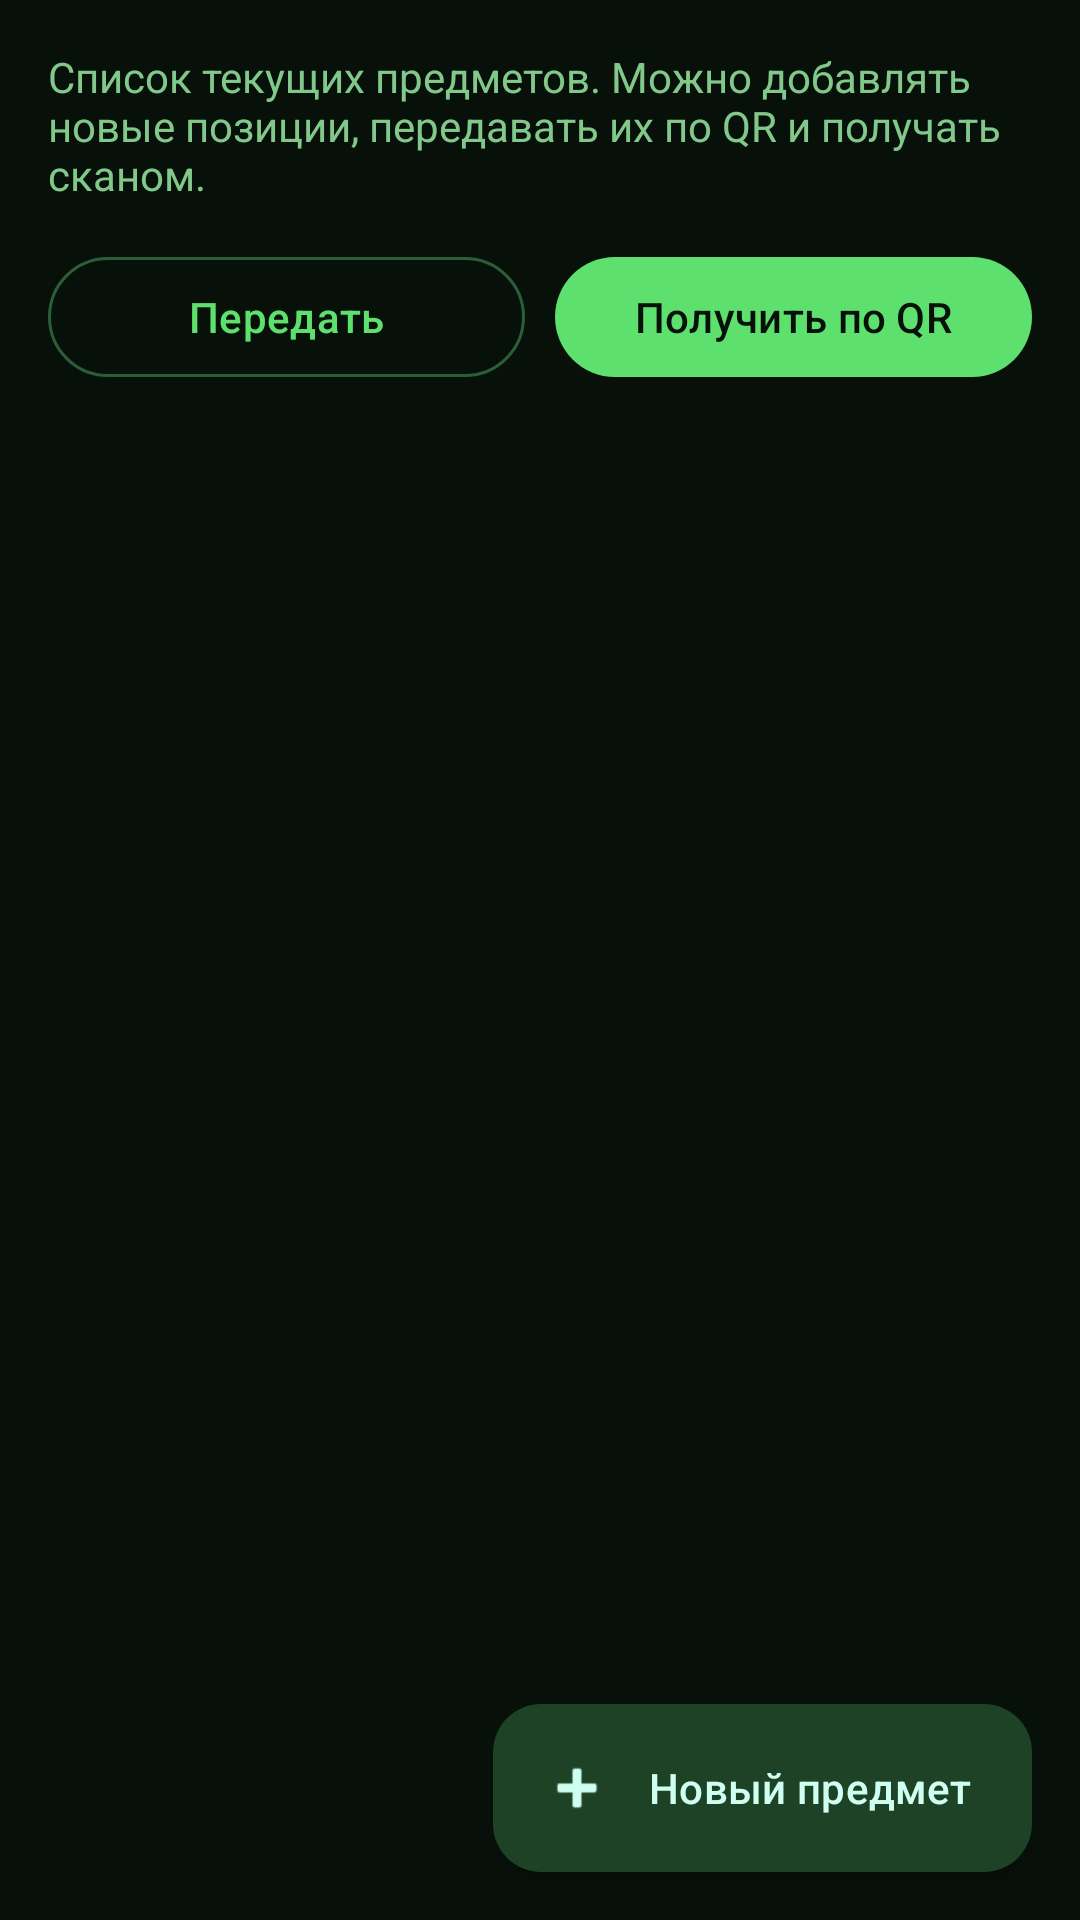

Here is an Android app screen rendered from its layout file. Give the layout XML and the strings, colors and styles it references.
<!-- AndroidManifest.xml: application theme Theme.JerichoStatus -->
<!-- res/layout/fragment_inventory.xml -->
<?xml version="1.0" encoding="utf-8"?>
<androidx.coordinatorlayout.widget.CoordinatorLayout xmlns:android="http://schemas.android.com/apk/res/android"
    xmlns:app="http://schemas.android.com/apk/res-auto"
    android:layout_width="match_parent"
    android:layout_height="match_parent">

    <LinearLayout
        android:id="@+id/inventory_home_content"
        android:layout_width="match_parent"
        android:layout_height="match_parent"
        android:orientation="vertical"
        android:padding="16dp">

        <TextView
            android:id="@+id/subtitle"
            android:layout_width="match_parent"
            android:layout_height="wrap_content"
            android:text="@string/inventory_subtitle"
            android:textColor="@color/clay_700"
            android:textSize="14sp" />

        <LinearLayout
            android:layout_width="match_parent"
            android:layout_height="wrap_content"
            android:layout_marginTop="14dp"
            android:orientation="horizontal">

            <com.google.android.material.button.MaterialButton
                android:id="@+id/open_transfer_screen"
                style="?attr/materialButtonOutlinedStyle"
                android:layout_width="0dp"
                android:layout_height="wrap_content"
                android:layout_weight="1"
                android:text="@string/button_open_transfer_screen" />

            <com.google.android.material.button.MaterialButton
                android:id="@+id/open_receive_screen"
                android:layout_width="0dp"
                android:layout_height="wrap_content"
                android:layout_marginStart="10dp"
                android:layout_weight="1"
                android:text="@string/button_open_receive_screen" />
        </LinearLayout>

        <TextView
            android:id="@+id/empty_view"
            android:layout_width="match_parent"
            android:layout_height="wrap_content"
            android:layout_marginTop="40dp"
            android:gravity="center"
            android:text="@string/empty_inventory"
            android:textColor="@color/clay_700"
            android:textSize="16sp"
            android:visibility="gone" />

        <androidx.recyclerview.widget.RecyclerView
            android:id="@+id/recycler_view"
            android:layout_width="match_parent"
            android:layout_height="0dp"
            android:layout_marginTop="12dp"
            android:layout_weight="1"
            android:clipToPadding="false"
            android:paddingBottom="96dp" />
    </LinearLayout>

    <FrameLayout
        android:id="@+id/inventory_child_container"
        android:layout_width="match_parent"
        android:layout_height="match_parent"
        android:visibility="gone" />

    <com.google.android.material.floatingactionbutton.ExtendedFloatingActionButton
        android:id="@+id/add_inventory_item"
        android:layout_width="wrap_content"
        android:layout_height="wrap_content"
        android:layout_gravity="bottom|end"
        android:layout_margin="16dp"
        android:contentDescription="@string/content_description_add_item"
        android:text="@string/button_add_item"
        app:icon="@android:drawable/ic_input_add" />

</androidx.coordinatorlayout.widget.CoordinatorLayout>
<!-- resources referenced by this layout -->
<resources>
  <color name="clay_700">#82C88A</color>
  <string name="button_add_item">Новый предмет</string>
  <string name="button_open_receive_screen">Получить по QR</string>
  <string name="button_open_transfer_screen">Передать</string>
  <string name="content_description_add_item">Добавить предмет</string>
  <string name="empty_inventory">Инвентарь пока пуст.</string>
  <string name="inventory_subtitle">Список текущих предметов. Можно добавлять новые позиции, передавать их по QR и получать сканом.</string>
  <style name="Theme.JerichoStatus" parent="Theme.Material3.Dark.NoActionBar">
          <item name="colorPrimary">@color/clay_500</item>
          <item name="colorOnPrimary">@color/hud_bg_950</item>
          <item name="colorPrimaryContainer">@color/white</item>
          <item name="colorOnPrimaryContainer">@color/black</item>
          <item name="colorSecondary">@color/forest_500</item>
          <item name="colorOnSecondary">@color/hud_bg_950</item>
          <item name="colorTertiary">@color/danger_500</item>
          <item name="colorOnTertiary">@color/hud_bg_950</item>
          <item name="colorSurface">@color/white</item>
          <item name="colorSurfaceVariant">@color/sand_100</item>
          <item name="colorOnSurface">@color/black</item>
          <item name="colorOnSurfaceVariant">@color/clay_700</item>
          <item name="colorOutline">@color/sand_300</item>
          <item name="colorError">@color/hud_alert_400</item>
          <item name="colorOnError">@color/hud_bg_950</item>
          <item name="android:textColorPrimary">@color/black</item>
          <item name="android:textColorSecondary">@color/clay_700</item>
          <item name="android:textColorHint">@color/clay_700</item>
          <item name="colorControlNormal">@color/clay_700</item>
          <item name="android:statusBarColor" tools:targetApi="l">@color/hud_panel_900</item>
          <item name="android:navigationBarColor">@color/hud_panel_900</item>
          <item name="android:windowBackground">@color/sand_50</item>
      </style>
  <color name="clay_500">#5DE06D</color>
  <color name="hud_bg_950">#07110A</color>
  <color name="white">#17301D</color>
  <color name="black">#CFFFF0</color>
  <color name="forest_500">#9BF7A6</color>
  <color name="danger_500">#E1B865</color>
  <color name="sand_100">#102014</color>
  <color name="sand_300">#2B5E38</color>
  <color name="hud_alert_400">#E37B4A</color>
  <color name="hud_panel_900">#0B170E</color>
  <color name="sand_50">#07110A</color>
</resources>
